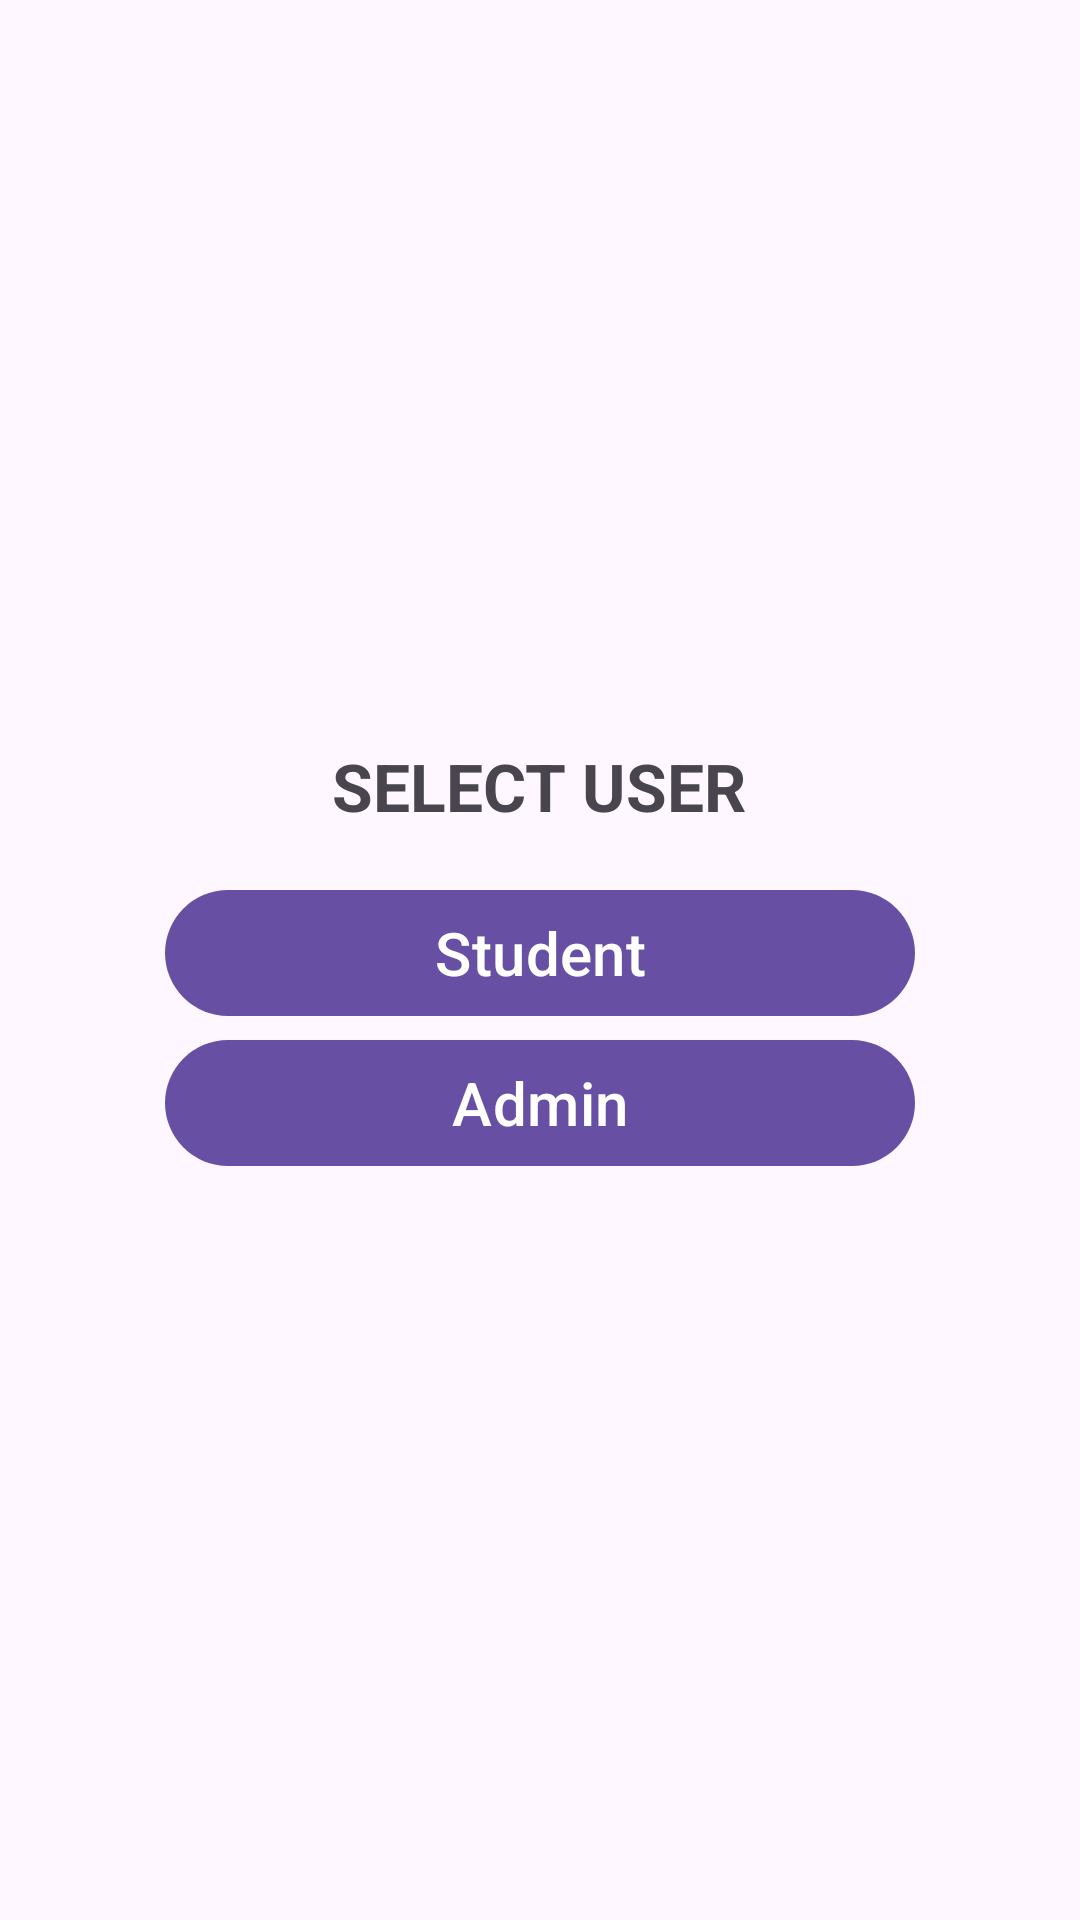

Reconstruct the res/layout file that produces this screen, plus the resources it refers to.
<!-- AndroidManifest.xml: activity theme Theme.Material3.Light.NoActionBar -->
<!-- res/layout/activity_choose_student_or_admin.xml -->
<?xml version="1.0" encoding="utf-8"?>
<LinearLayout xmlns:android="http://schemas.android.com/apk/res/android"
    xmlns:tools="http://schemas.android.com/tools"
    android:id="@+id/main"
    android:layout_width="match_parent"
    android:layout_height="match_parent"
    android:layout_gravity="center"
    tools:context="StudentInterface.ChooseStudentOrAdminActivity">

    <LinearLayout
        android:layout_width="match_parent"
        android:layout_height="wrap_content"
        android:orientation="vertical"
        android:gravity="center"
        android:padding="20dp"
        android:layout_gravity="center">


        <TextView
            android:id="@+id/select_user_type_textview"
            android:layout_width="wrap_content"
            android:layout_height="wrap_content"
            android:text="@string/select_userbig"
            android:textSize="22sp"
            android:textStyle="bold"
            android:layout_gravity="center"
            android:layout_marginBottom="16dp"/>


        <Button
            android:id="@+id/student_btn"
            android:layout_width="250dp"
            android:layout_height="50dp"
            android:text="@string/student"
            android:textSize="20sp"
            android:gravity="center"/>
        <Button
            android:id="@+id/admin_btn"
            android:layout_width="250dp"
            android:layout_height="50dp"
            android:text="@string/admin"
            android:textSize="20sp"
            android:gravity="center"/>


    </LinearLayout>


</LinearLayout>
<!-- resources referenced by this layout -->
<resources>
  <string name="admin">Admin</string>
  <string name="select_userbig">SELECT USER</string>
  <string name="student">Student</string>
</resources>
